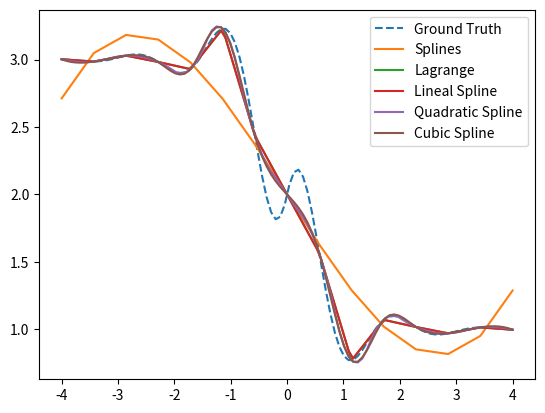

Source code (Python):
import numpy as np
from scipy import interpolate
import matplotlib.pyplot as plt

# Define the function
def f(x):
    return 0.3**abs(x) * np.sin(4*x) - np.tanh(2*x) +2

def lineal_spline_interpolation(x, y):
    interpolator = interpolate.interp1d(x, y)
    return interpolator

def quadratic_spline_interpolation(x, y):
    interpolator = interpolate.interp1d(x, y, kind='quadratic')
    return interpolator

def cubic_spline_interpolation(x, y):
    interpolator = interpolate.interp1d(x, y, kind='cubic')
    return interpolator

def lagranje15(x):
    n = len(x_splines_15)
    result = 0.0
    for i in range(n):
        term = f(x_splines_15[i])
        for j in range(n):
            if j != i:
                term *= (x - x_splines_15[j]) / (x_splines_15[i] - x_splines_15[j])
        result += term
    return result

# Generate x values
x_values = np.linspace(-4, 4, 100)

x_splines_15 = np.linspace(-4, 4, 15)
x_splines_25 = np.linspace(-4, 4, 25)
x_splines_50 = np.linspace(-4, 4, 50)
x_splines_75 = np.linspace(-4, 4, 75)
x_splines_100 = np.linspace(-4, 4, 100)

# Generate y values
y_values = f(x_values)
y_splines_15 = f(x_splines_15)

# Plot the graph
plt.plot(x_values, y_values, label='Ground Truth', linestyle='--')

spl = interpolate.UnivariateSpline(x_values, y_values)
plt.plot(x_splines_15, spl(x_splines_15), label='Splines')

y_lagrange = lagranje15(x_splines_15)
plt.plot(x_splines_15, y_lagrange,label='Lagrange')

y_lineal_spline = lineal_spline_interpolation(x_splines_15, y_splines_15)
y_splines_lineal=[]
for x in x_values:
    y_splines_lineal.append(y_lineal_spline(x))
plt.plot(x_values, y_splines_lineal, label='Lineal Spline')

y_quadratic_spline = quadratic_spline_interpolation(x_splines_15, y_splines_15)
y_splines_quadratic = []
for x in x_values:
    y_splines_quadratic.append(y_quadratic_spline(x))
plt.plot(x_values, y_splines_quadratic, label='Quadratic Spline')

y_cubic_spline = cubic_spline_interpolation(x_splines_15, y_splines_15)
y_splines_cubic = []
for x in x_values:
    y_splines_cubic.append(y_cubic_spline(x))
plt.plot(x_values, y_splines_cubic, label='Cubic Spline')


# Add labels and title
# plt.xlabel('x')
# plt.ylabel('f(x)')
#plt.title('Graph of $f(x) = x^2$')

# Add grid
plt.grid(False)

# Add legend
plt.legend()

# Show the plot
plt.show()